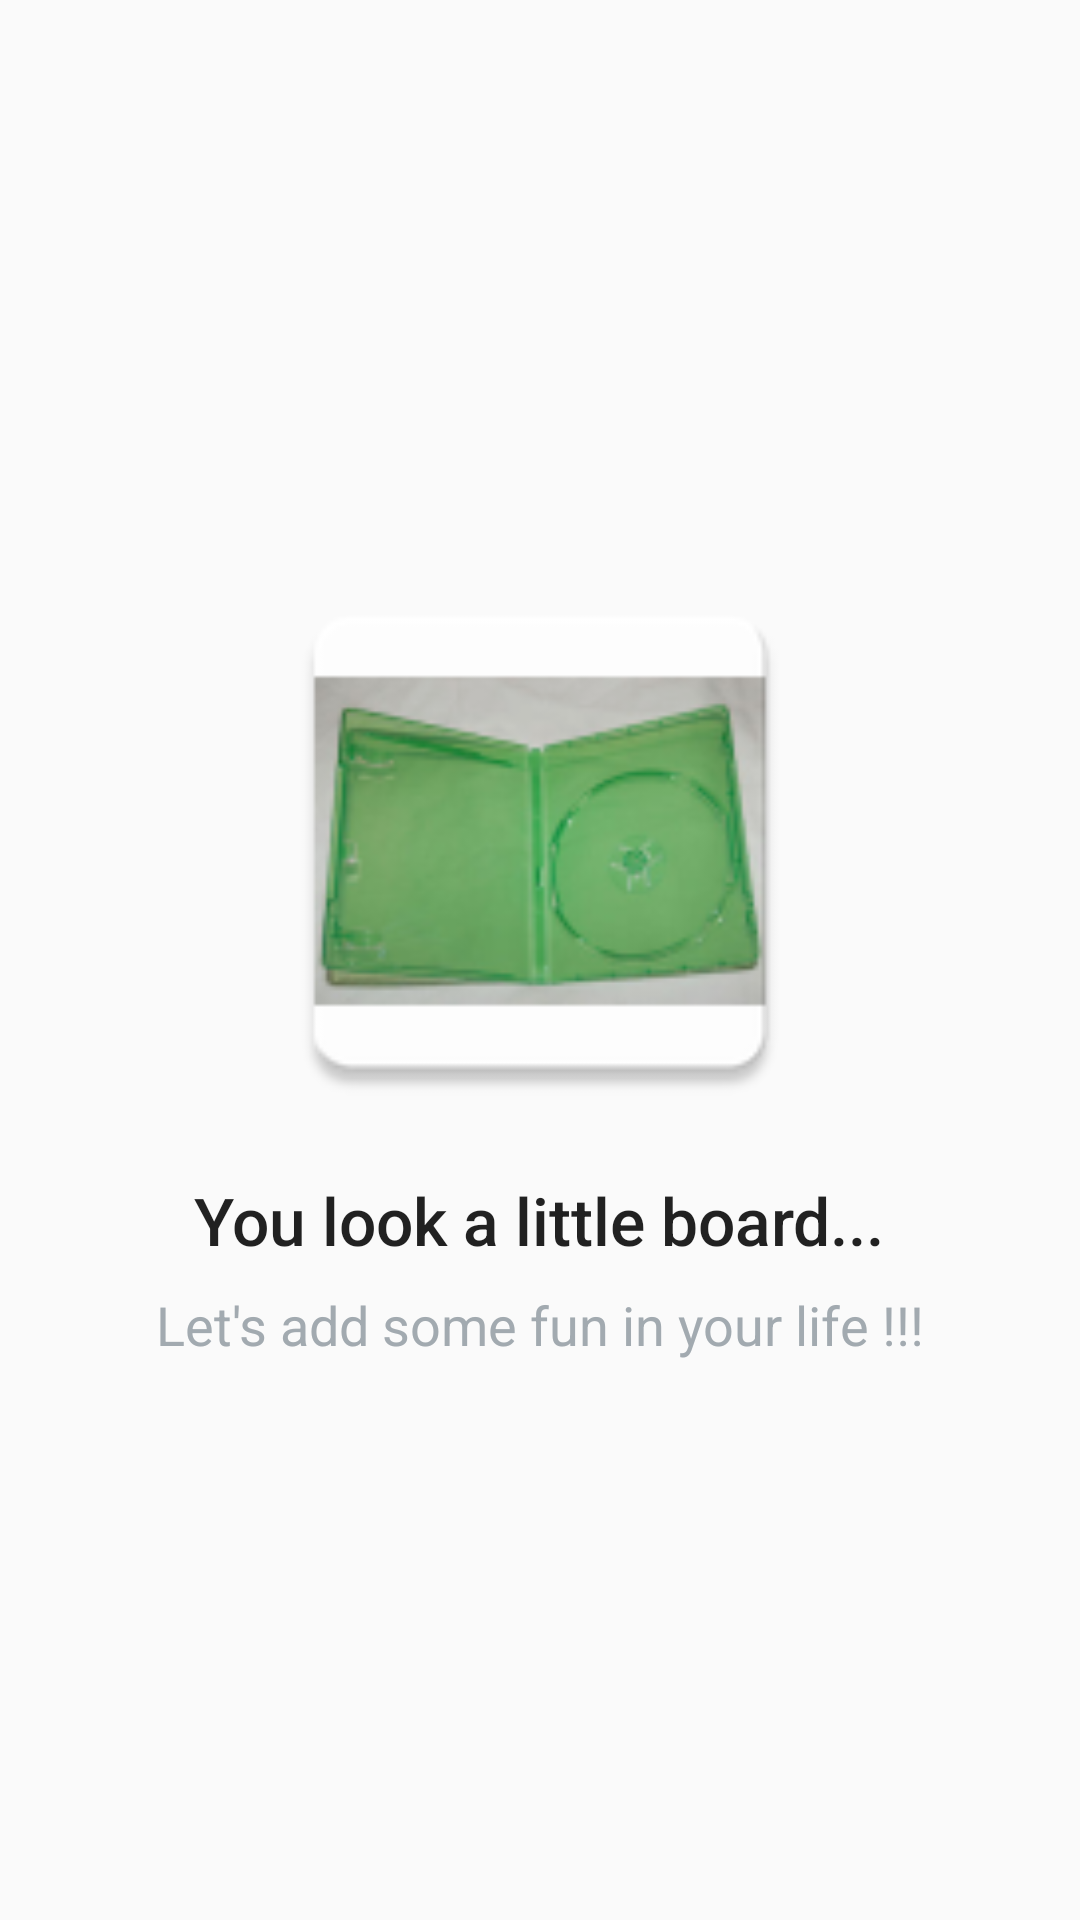

Reconstruct the res/layout file that produces this screen, plus the resources it refers to.
<!-- AndroidManifest.xml: application theme EditorTheme -->
<!-- res/layout/activity_empty_view.xml -->
<?xml version="1.0" encoding="utf-8"?>
<RelativeLayout xmlns:android="http://schemas.android.com/apk/res/android"
    android:layout_width="match_parent"
    android:layout_height="match_parent">
    

    <ListView
        android:layout_width="match_parent"
        android:layout_height="match_parent" />

    
    <RelativeLayout
        android:id="@+id/empty_view"
        android:layout_width="wrap_content"
        android:layout_height="wrap_content"
        android:layout_centerInParent="true">

        <ImageView
            android:id="@+id/empty_shelter_image"
            android:layout_width="190dp"
            android:layout_height="190dp"
            android:layout_centerHorizontal="true"
            android:scaleType="fitXY"
            android:src="@mipmap/ic_empty_game_case" />

        <TextView
            android:id="@+id/empty_title_text"
            android:layout_width="wrap_content"
            android:layout_height="wrap_content"
            android:layout_below="@+id/empty_shelter_image"
            android:layout_centerHorizontal="true"
            android:fontFamily="sans-serif-medium"
            android:paddingTop="16dp"
            android:text="@string/empty_view_title_text"
            android:textAppearance="?android:textAppearanceLarge" />

        <TextView
            android:id="@+id/empty_subtitle_text"
            android:layout_width="wrap_content"
            android:layout_height="wrap_content"
            android:layout_below="@+id/empty_title_text"
            android:layout_centerHorizontal="true"
            android:fontFamily="sans-serif"
            android:paddingTop="8dp"
            android:text="@string/empty_view_subtitle_text"
            android:textAppearance="?android:textAppearanceMedium"
            android:textColor="#A2AAB0" />

    </RelativeLayout>

</RelativeLayout>
<!-- resources referenced by this layout -->
<resources>
  <!-- mipmap ic_empty_game_case: png bitmap (drawable-hdpi, 22944 bytes) -->
  <string name="empty_view_subtitle_text">Let\'s add some fun in your life !!! </string>
  <string name="empty_view_title_text">You look a little board...</string>
  <style name="EditorTheme" parent="Theme.AppCompat.Light.DarkActionBar">
          <item name="colorPrimary">#91D2F7</item>
          <item name="colorPrimaryDark">#0A51FE</item>
          <item name="colorAccent">#FFFFFF</item>
  
      </style>
</resources>
